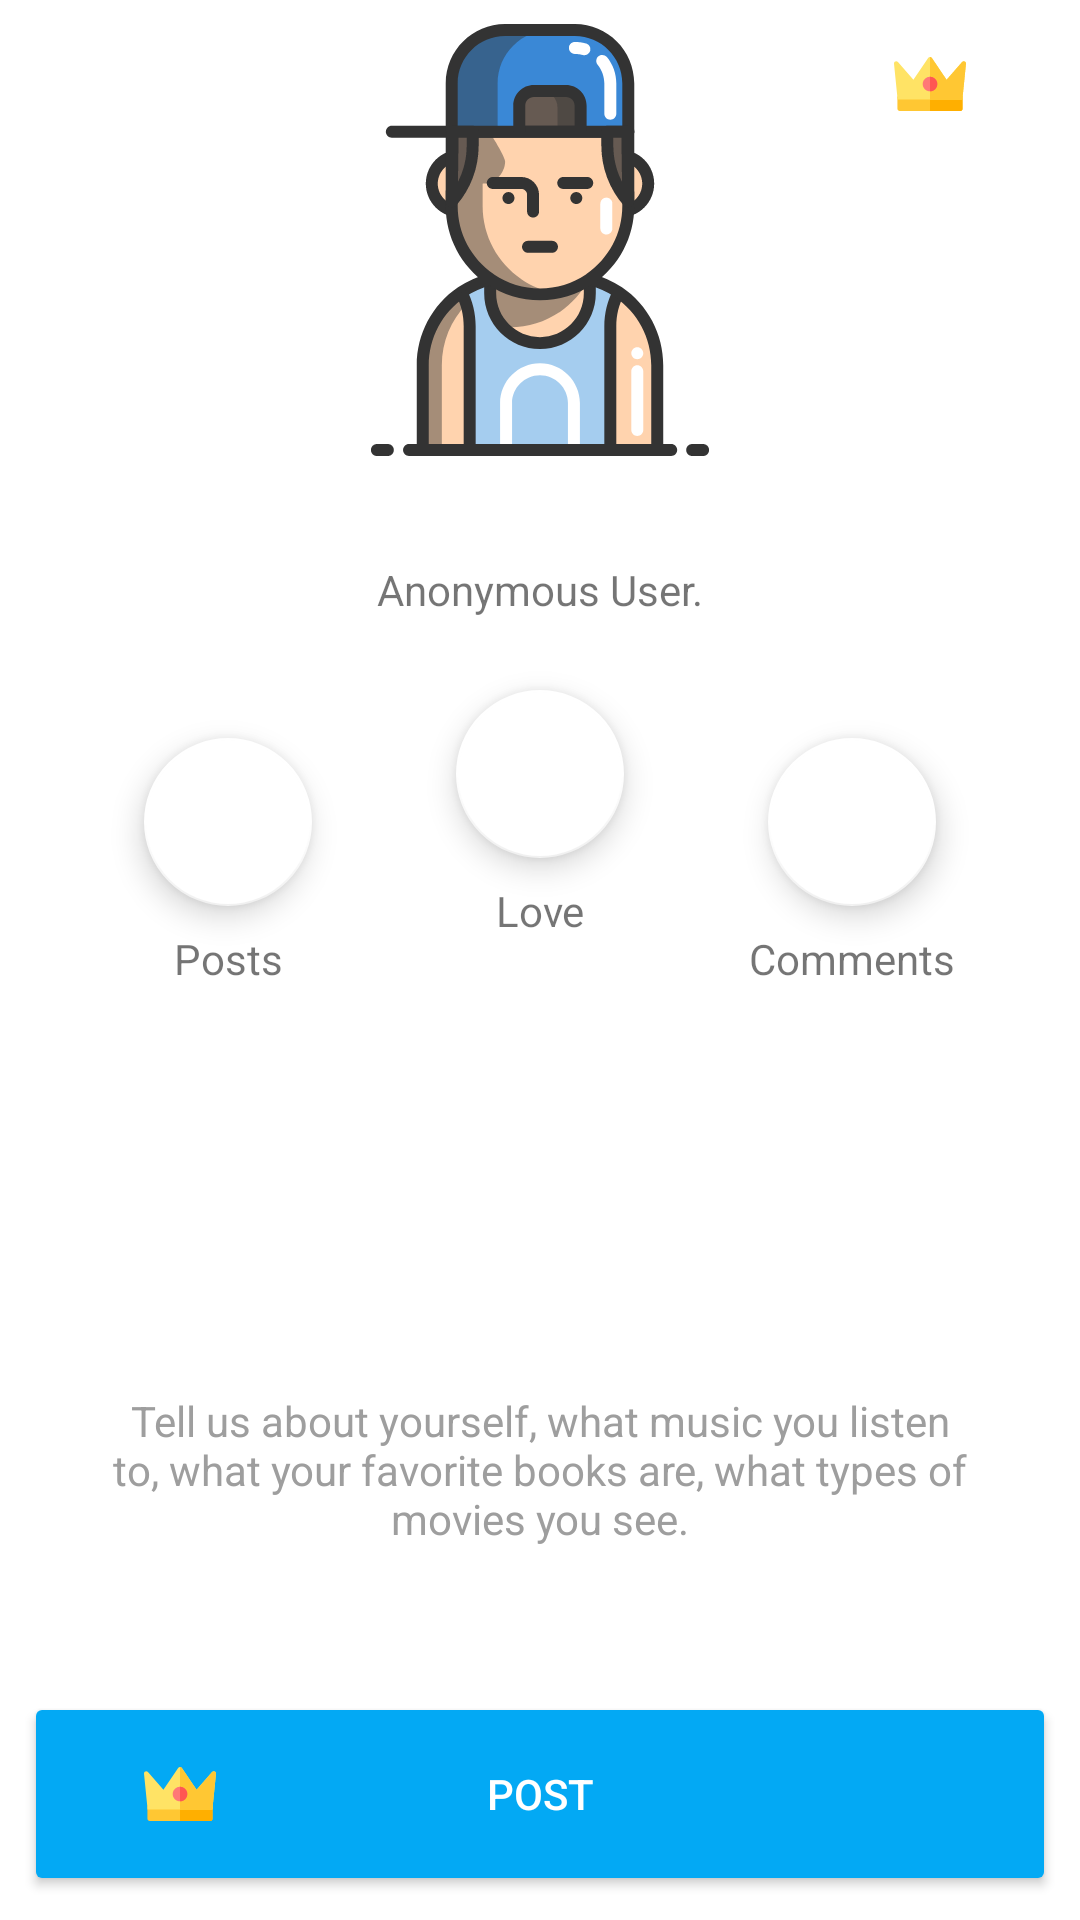

The Android layout XML behind this screen, and the referenced resources:
<!-- AndroidManifest.xml: application theme AppTheme -->
<!-- res/layout/fragment_profile.xml -->
<?xml version="1.0" encoding="utf-8"?>
<android.support.constraint.ConstraintLayout xmlns:android="http://schemas.android.com/apk/res/android"
    xmlns:app="http://schemas.android.com/apk/res-auto"
    xmlns:tools="http://schemas.android.com/tools"
    android:id="@+id/root"
    android:layout_width="match_parent"
    android:layout_height="match_parent"
    android:background="@android:color/white"
    android:clickable="true"
    android:focusable="true">

    <ImageView
        android:id="@+id/imgProfile"
        android:layout_width="0dp"
        android:layout_height="0dp"
        android:layout_marginTop="8dp"
        android:contentDescription="@null"
        app:layout_constraintDimensionRatio="1:1"
        app:layout_constraintEnd_toStartOf="@+id/guidelineThirdQuarter"
        app:layout_constraintStart_toStartOf="@+id/guidelineOneQuarter"
        app:layout_constraintTop_toTopOf="parent"
        app:srcCompat="@drawable/boy_casual" />

    <android.support.constraint.Guideline
        android:id="@+id/guidelineOneQuarter"
        android:layout_width="wrap_content"
        android:layout_height="wrap_content"
        android:orientation="vertical"
        app:layout_constraintGuide_percent="0.3" />

    <android.support.constraint.Guideline
        android:id="@+id/guidelineThirdQuarter"
        android:layout_width="wrap_content"
        android:layout_height="wrap_content"
        android:orientation="vertical"
        app:layout_constraintGuide_percent="0.7" />

    <include
        android:id="@+id/includeBtnSendMessage"
        layout="@layout/item_btn_coin"
        android:layout_width="0dp"
        android:layout_height="wrap_content"
        android:layout_marginBottom="8dp"
        android:layout_marginEnd="8dp"
        android:layout_marginStart="8dp"
        app:layout_constraintBottom_toBottomOf="parent"
        app:layout_constraintEnd_toEndOf="parent"
        app:layout_constraintStart_toStartOf="parent" />

    <TextView
        android:id="@+id/txtName"
        android:layout_width="wrap_content"
        android:layout_height="wrap_content"
        android:layout_marginEnd="8dp"
        android:layout_marginStart="8dp"
        android:layout_marginTop="8dp"
        android:drawablePadding="4dp"
        android:gravity="center"
        android:textAlignment="center"
        android:textAppearance="@style/TextAppearance.AppCompat.Title"
        app:layout_constraintEnd_toEndOf="parent"
        app:layout_constraintStart_toStartOf="parent"
        app:layout_constraintTop_toBottomOf="@+id/imgProfile" />

    <TextView
        android:id="@+id/txtLocalization"
        android:layout_width="wrap_content"
        android:layout_height="wrap_content"
        android:layout_marginEnd="8dp"
        android:layout_marginStart="8dp"
        android:text="@string/user_default_location"
        app:layout_constraintEnd_toEndOf="parent"
        app:layout_constraintStart_toStartOf="parent"
        app:layout_constraintTop_toBottomOf="@+id/txtName" />

    <TextView
        android:id="@+id/txtCoins"
        android:layout_width="wrap_content"
        android:layout_height="wrap_content"
        android:layout_marginEnd="8dp"
        android:layout_marginStart="8dp"
        android:layout_marginTop="8dp"
        android:drawableEnd="@drawable/ic_crown_1"
        android:drawablePadding="8dp"
        android:gravity="bottom"
        android:textColor="@color/md_blue_grey_500"
        app:layout_constraintEnd_toEndOf="parent"
        app:layout_constraintStart_toStartOf="@+id/guidelineThirdQuarter"
        app:layout_constraintTop_toTopOf="@+id/imgProfile" />

    <android.support.design.widget.FloatingActionButton
        android:id="@+id/fabLove"
        android:layout_width="wrap_content"
        android:layout_height="wrap_content"
        android:layout_marginTop="24dp"
        android:focusable="true"
        app:backgroundTint="@color/cardview_light_background"
        app:fabSize="normal"
        app:layout_constraintEnd_toStartOf="@+id/fabComments"
        app:layout_constraintHorizontal_bias="0.5"
        app:layout_constraintStart_toEndOf="@+id/fabPosts"
        app:layout_constraintTop_toBottomOf="@+id/txtLocalization"
        app:srcCompat="@drawable/ic_favorite_primarydark_24dp" />

    <android.support.design.widget.FloatingActionButton
        android:id="@+id/fabPosts"
        android:layout_width="wrap_content"
        android:layout_height="wrap_content"
        android:layout_marginTop="16dp"
        android:focusable="true"
        app:backgroundTint="@color/cardview_light_background"
        app:fabSize="normal"
        app:layout_constraintEnd_toStartOf="@+id/fabLove"
        app:layout_constraintHorizontal_bias="0.5"
        app:layout_constraintStart_toStartOf="parent"
        app:layout_constraintTop_toTopOf="@+id/fabLove"
        app:srcCompat="@drawable/ic_favorite_primarydark_24dp" />

    <android.support.design.widget.FloatingActionButton
        android:id="@+id/fabComments"
        android:layout_width="wrap_content"
        android:layout_height="wrap_content"
        android:layout_marginTop="16dp"
        android:focusable="true"
        app:backgroundTint="@color/cardview_light_background"
        app:fabSize="normal"
        app:layout_constraintEnd_toEndOf="parent"
        app:layout_constraintHorizontal_bias="0.5"
        app:layout_constraintStart_toEndOf="@+id/fabLove"
        app:layout_constraintTop_toTopOf="@+id/fabLove"
        app:srcCompat="@drawable/ic_favorite_primarydark_24dp" />

    <TextView
        android:id="@+id/txtFabPost"
        android:layout_width="wrap_content"
        android:layout_height="wrap_content"
        android:layout_marginTop="8dp"
        android:text="@string/profile_text_posts"
        app:layout_constraintEnd_toEndOf="@+id/fabPosts"
        app:layout_constraintStart_toStartOf="@+id/fabPosts"
        app:layout_constraintTop_toBottomOf="@+id/fabPosts" />

    <TextView
        android:id="@+id/txtFabLove"
        android:layout_width="wrap_content"
        android:layout_height="wrap_content"
        android:layout_marginTop="8dp"
        android:text="@string/profile_text_love"
        app:layout_constraintEnd_toEndOf="@+id/fabLove"
        app:layout_constraintStart_toStartOf="@+id/fabLove"
        app:layout_constraintTop_toBottomOf="@+id/fabLove" />

    <TextView
        android:id="@+id/txtFabComments"
        android:layout_width="wrap_content"
        android:layout_height="wrap_content"
        android:layout_marginTop="8dp"
        android:text="@string/profile_text_comment"
        app:layout_constraintEnd_toEndOf="@+id/fabComments"
        app:layout_constraintStart_toStartOf="@+id/fabComments"
        app:layout_constraintTop_toBottomOf="@+id/fabComments" />

    <TextView
        android:id="@+id/txtDescription"
        android:layout_width="0dp"
        android:layout_height="wrap_content"
        android:layout_marginBottom="8dp"
        android:layout_marginEnd="32dp"
        android:layout_marginStart="32dp"
        android:layout_marginTop="8dp"
        android:text="@string/user_default_description"
        android:textAlignment="center"
        android:textColor="@color/md_grey_500"
        app:layout_constraintBottom_toTopOf="@+id/includeBtnSendMessage"
        app:layout_constraintEnd_toEndOf="parent"
        app:layout_constraintStart_toStartOf="parent"
        app:layout_constraintTop_toBottomOf="@+id/txtFabLove"
        app:layout_constraintVertical_bias="0.78" />

</android.support.constraint.ConstraintLayout>
<!-- res/layout/item_btn_coin.xml (included above) -->
<?xml version="1.0" encoding="utf-8"?>
<android.support.constraint.ConstraintLayout xmlns:android="http://schemas.android.com/apk/res/android"
    xmlns:app="http://schemas.android.com/apk/res-auto"
    style="@style/Widget.AppCompat.Button.Colored"
    android:layout_width="match_parent"
    android:layout_height="wrap_content"
    android:clickable="true"
    android:focusable="true">

    <android.support.constraint.Guideline
        android:id="@+id/guideline"
        android:layout_width="wrap_content"
        android:layout_height="wrap_content"
        android:orientation="vertical"
        app:layout_constraintGuide_percent="0.25" />

    <android.support.constraint.Guideline
        android:id="@+id/guideline2"
        android:layout_width="wrap_content"
        android:layout_height="wrap_content"
        android:orientation="vertical"
        app:layout_constraintGuide_percent="0.75" />

    <TextView
        android:id="@+id/txtPrice"
        android:layout_width="wrap_content"
        android:layout_height="wrap_content"
        android:clickable="false"
        android:drawableEnd="@drawable/ic_crown_1"
        android:gravity="bottom"
        android:textColor="@android:color/white"
        app:layout_constraintBottom_toBottomOf="parent"
        app:layout_constraintEnd_toStartOf="@+id/guideline"
        app:layout_constraintStart_toStartOf="parent"
        app:layout_constraintTop_toTopOf="parent" />

    <TextView
        android:id="@+id/txtButton"
        style="@style/Widget.AppCompat.Button.Borderless"
        android:layout_width="wrap_content"
        android:layout_height="wrap_content"
        android:layout_marginEnd="8dp"
        android:layout_marginStart="8dp"
        android:clickable="false"
        android:text="@string/posts_text_post"
        android:textColor="@color/md_white_1000"
        app:layout_constraintBottom_toBottomOf="parent"
        app:layout_constraintEnd_toStartOf="@+id/guideline2"
        app:layout_constraintStart_toStartOf="@+id/guideline"
        app:layout_constraintTop_toTopOf="parent" />

</android.support.constraint.ConstraintLayout>
<!-- resources referenced by this layout -->
<resources>
  <color name="md_blue_grey_500">#607D8B</color>
  <color name="md_grey_500">#9E9E9E</color>
  <color name="md_white_1000">#ffffff</color>
  <!-- drawable boy_casual: vector/xml drawable (drawable, 13908 chars, omitted) -->
  <!-- drawable ic_crown_1 (drawable) -->
  <vector android:height="24dp" android:viewportHeight="512.001"
      android:viewportWidth="512.001" android:width="24dp" xmlns:android="http://schemas.android.com/apk/res/android">
      <path android:fillColor="#FFC733" android:pathData="M471.7,448.6H40.3c-8.8,0 -16,-7.2 -16,-16v-81.7c0,-8.8 7.2,-16 16,-16h431.4c8.8,0 16,7.2 16,16v81.7C487.7,441.4 480.5,448.6 471.7,448.6z"/>
      <path android:fillColor="#FFAF00" android:pathData="M471.7,334.9H256v113.7h215.7c8.8,0 16,-7.2 16,-16v-81.7C487.7,342 480.5,334.9 471.7,334.9z"/>
      <path android:fillColor="#FFE365" android:pathData="M483.9,100L373.9,225.9L269.3,70.5c-6.3,-9.4 -20.2,-9.4 -26.5,0L138.1,225.9L28.1,100c-10.2,-11.7 -29.5,-3.3 -28,12.1l24.2,239.5v15.2c21,0 446.5,0 463.4,0v-15.2l24.2,-239.5C513.5,96.7 494.2,88.3 483.9,100z"/>
      <path android:fillColor="#FFC733" android:pathData="M483.9,100L373.9,225.9L269.3,70.5c-3.2,-4.7 -8.2,-7.1 -13.3,-7.1v303.4c111.6,0 223.2,0 231.7,0v-15.2l24.2,-239.5C513.5,96.7 494.2,88.3 483.9,100z"/>
      <path android:fillColor="#FF7976" android:pathData="M256,308.4c-28.6,0 -51.9,-23.3 -51.9,-51.9c0,-28.6 23.3,-51.9 51.9,-51.9c28.6,0 51.9,23.3 51.9,51.9C307.9,285.1 284.6,308.4 256,308.4z"/>
      <path android:fillColor="#FF5752" android:pathData="M307.9,256.5c0,-28.6 -23.3,-51.9 -51.9,-51.9v103.9C284.6,308.4 307.9,285.1 307.9,256.5z"/>
  </vector>
  <string name="posts_text_post">Post</string>
  <string name="profile_text_comment">Comments</string>
  <string name="profile_text_love">Love</string>
  <string name="profile_text_posts">Posts</string>
  <string name="user_default_description">Tell us about yourself, what music you listen to, what your favorite books are, what types of movies you see.</string>
  <string name="user_default_location">Anonymous User.</string>
  <style name="AppTheme" parent="Theme.AppCompat.Light.DarkActionBar">
          
          <item name="colorPrimary">@color/colorPrimary</item>
          <item name="colorPrimaryDark">@color/colorPrimaryDark</item>
          <item name="colorAccent">@color/colorAccent</item>
      </style>
  <color name="colorPrimary">#1DE9B6</color>
  <color name="colorPrimaryDark">#009688</color>
  <color name="colorAccent">#03A9F4</color>
</resources>
